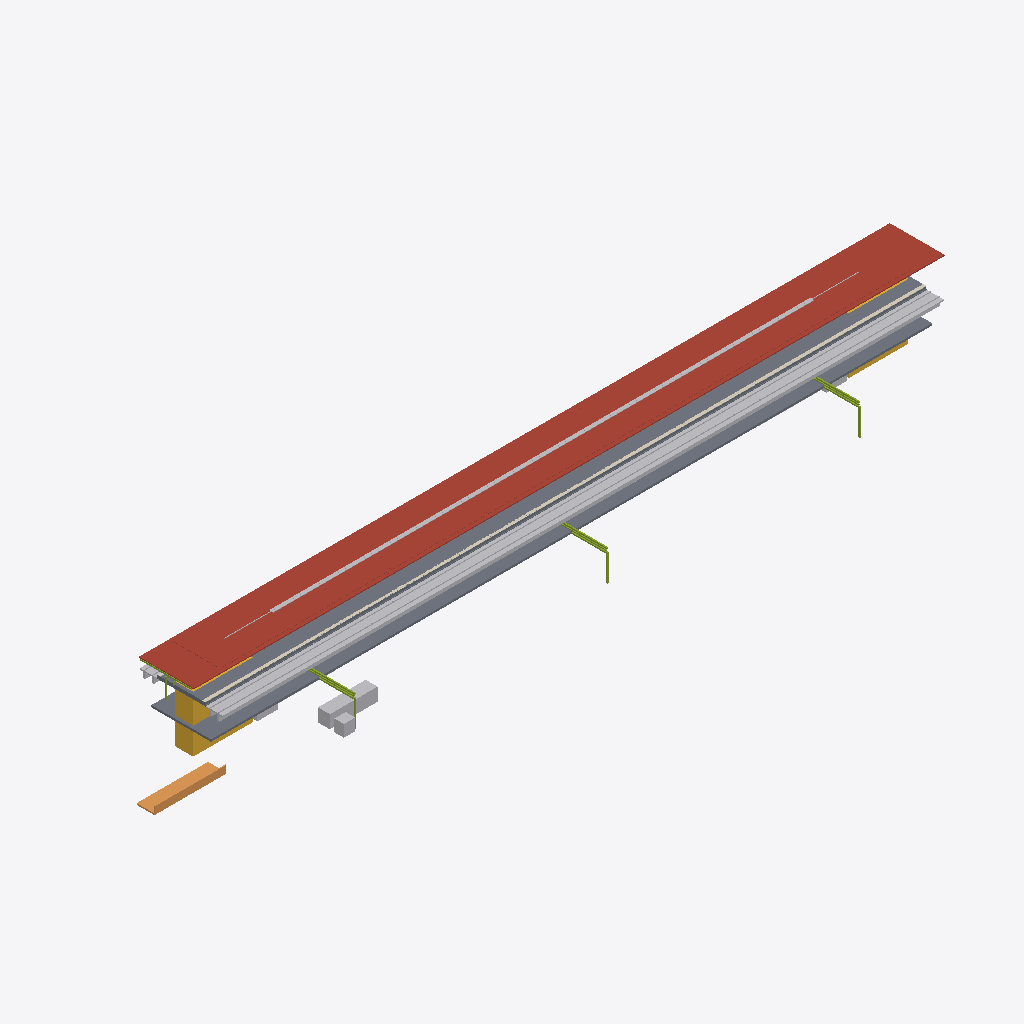
Isometric view of an IFC building model (IFC-SPF (STEP), schema IFC4X3, length unit metre), seen from the south-west, elements coloured by IFC class: 8 other elements (light grey), 4 slabs (grey), 2 roofs (red-brown), 2 members (olive), 1 covering (cream), 1 stair (yellow), 1 ramp (orange).
Extent 134.8 m × 24.4 m × 13.4 m (x, y, z). Elements (33): 4 IfcSlab, 3 IfcElectricDistributionBoard, 3 IfcTransportElement, 2 IfcBuildingElementProxy, 2 IfcCableCarrierSegment, 2 IfcCommunicationsAppliance, 2 IfcDiscreteAccessory, 2 IfcMember, 2 IfcRoof, 1 IfcAlarm, 1 IfcAudioVisualAppliance, 1 IfcCovering.

HEADER;
FILE_DESCRIPTION(('ViewDefinition [CoordinationView]'),'2;1');
FILE_NAME('station-variant-007.ifc','2026-08-30T00:00:00+00:00',('OpenSourceRail'),('OpenSourceRail'),'IfcOpenShell 0.8.5','OpenSourceRail deterministic station IFC exporte','design-reference / not for construction');
FILE_SCHEMA(('IFC4X3'));
ENDSEC;
DATA;
#1=IFCPROJECT('1rrc1slHHHSPxgtp8aZ4VY',$,'OSR variant-007 station coordination',$,$,$,$,(#14),#9);
#2=IFCSITE('0F9tfqivnIgf8tws_I8W9c',$,'variant-007 station site',$,$,#18,$,$,.ELEMENT.,$,$,$,$,$);
#3=IFCBUILDING('0QiXPzEmTKWO2lhT7932dH',$,'variant-007 station',$,$,#21,$,$,.ELEMENT.,$,$,$);
#1497=IFCROOF('2VnriFlH9LygpIzIZoNP4p',$,'factory-bonded solar roof sandwich panel with MC4 leads','one 6 m × 9.2 m panel per canopy bay','OSR station product item',#1516,#1513,'STN-CNP-P030',$);
#2313=IFCROOF('3geHt8OJ9NJuaXISAt9mDG',$,'8.5 m × 22 m factory-bonded auxiliary solar-roof bay module','ceil(840.8 m2 required / 187 m2 module)','OSR station product item',#2332,#2329,'STN-CNP-P050',$);
#2199=IFCTRACKELEMENT('07e5k1c$TTAfWaVrifNKQ5',$,'station track-deck and running-rail interface','one track-deck/rail interface per boarding-face track, separate from ordinary running spans','OSR station product item',#2266,#2263,'STN-CIV-P060',$);
#87=IFCSLAB('0am8lMgzXKXQtpUV7RqCmr',$,'precast reinforced-concrete elevated platform L-unit','ceil(121 m / 3 m) × 2 elevated boarding-face strips','OSR station product item',#106,#103,'STN-CIV-P010',$);
#3089=IFCSLAB('2TLkXSnLbMRvYCRO8ZeHMV',$,'pedestrian overbridge/concourse structural and enclosure kit','configured access-bridge count','OSR station product item',#3102,#3099,'STN-ACC-P030',$);
#213=IFCCOVERING('2oV5foncDH085M8OmnO8h5',$,'platform coping, tactile strip, warning line, and edge-marker kit','full boarding edge length','OSR station product item',#244,#241,'STN-PLT-P010',$);
#2739=IFCDISTRIBUTIONELEMENT('0QUkq1SQ9S5RtONLIH7Hw_',$,'auxiliary-canopy gutter, downpipe, lightning, maintenance-access, and edge-protection kit','one coordinated drainage, lightning, and safe-access kit per roof bay','OSR station product item',#2764,#2761,'STN-CNP-P090');
#2985=IFCSTAIR('1W_NhtbtbKQgQvzeRmLRgx',$,'installed staircase','equipment identities and served levels from shared layout','OSR station product item',#3004,#3001,'STN-ACC-P050',$);
#2163=IFCRAMP('1A0In$NGPQMgWOVM6eVL4b',$,'direct/protected pedestrian approach, kerb, ramp, and boundary kit','elevated-island-concourse','OSR station product item',#2182,#2179,'STN-ACC-P010',$);
#1887=IFCTRANSPORTELEMENT('2aTLs4ukTU_hEti$Ue2x0m',$,'fare gate, accessible gate, and validator equipment kit','RFC 0010 gate lanes; halt uses two open-platform validators','OSR station product item',#1936,#1933,'STN-PAX-P040',$);
#2349=IFCMEMBER('102X0i_ObRV8z3slo2gNp4',$,'22 m S355 transverse Warren-truss frame with two HSS 200 columns','N + 1 shared transverse frames for N adjacent auxiliary roof modules','OSR station product item',#2590,#2587,'STN-CNP-P060',$);
#123=IFCSLAB('0xbJTHoLbIAvduA1vEpp9N',$,'platform sub-base, levelling pad, grout, and closure-pour kit','one placement and closure kit per configured platform','OSR station product item',#136,#133,'STN-CIV-P020',$);
#1533=IFCCABLECARRIERSEGMENT('0zFb30REDPSAvGMQpsyyZ$',$,'platform-canopy PV string, combiner, isolation, bonding, and downlink kit','one controlled DC string and isolation package per platform canopy','OSR station product item',#1552,#1549,'STN-CNP-P040',$);
#1953=IFCBUILDINGELEMENTPROXY('2DBjVnrOPHEvA1$MdE117H',$,'ticket-vending machine equipment kit','RFC 0010 TVM count; zero at halt','OSR station product item',#1984,#1981,'STN-PAX-P050',$);
#2913=IFCTRANSPORTELEMENT('0kfSNFF$bJFvXLOBKGbTlJ',$,'installed passenger lift','lift identities and served levels from shared layout','OSR station product item',#2932,#2929,'STN-ACC-P020',$);
#261=IFCMEMBER('2XfIe1MKHJZeytftg6K1A3',$,'6 m galvanised HEA portal-frame steel kit','canopy bay count × configured platform count','OSR station product item',#664,#661,'STN-CNP-P010',$);
#153=IFCPIPESEGMENT('0uGXF7EeTIbAAHQJcVvgQp',$,'platform and track drainage channel, pipe, catch-pit, and outlet kit','platform length × configured platform count','OSR station product item',#196,#193,'STN-CIV-P030',$);
#2283=IFCSLAB('1KXLsiU5vMSf7PLic$DpWW',$,'island centre deck infill between edge L-unit strips','island width minus two 3 m edge strips, times platform length and count','OSR station product item',#2296,#2293,'STN-CIV-P050',$);
#2949=IFCTRANSPORTELEMENT('1se3XddLvUv9y$g$pw2cVg',$,'installed escalator','equipment identities and served levels from shared layout','OSR station product item',#2968,#2965,'STN-ACC-P040',$);
ENDSEC;
